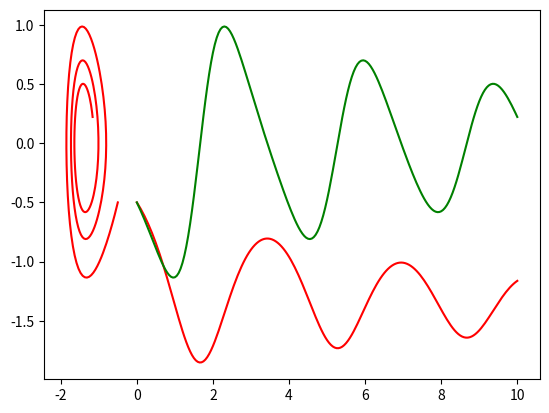

Recreate this plot in Python.
from scipy.integrate import odeint
import numpy as np
import matplotlib.pyplot as plt

# Source: https://ths.rwth-aachen.de/research/projects/hypro/buckling-column/ 

def buckling_column_dynamic(y, t):
    a, b = y
    a = float(a)
    b = float(b)

    a_dot = b
    b_dot = 2*a - a**3 - 0.2*b + 0.1

    dydt = [a_dot, b_dot]
    return dydt

def TC_Simulate(Mode,initialCondition,time_bound):
    time_step = 0.05;
    time_bound = float(time_bound)

    number_points = int(np.ceil(time_bound/time_step))
    t = [i*time_step for i in range(0,number_points)]
    if t[-1] != time_step:
        t.append(time_bound)
    newt = []
    for step in t:
        newt.append(float(format(step, '.2f')))
    t = newt

    sol = odeint(buckling_column_dynamic, initialCondition, t, hmax=time_step)

    # Construct the final output
    trace = []
    for j in range(len(t)):
        #print t[j], current_psi
        tmp = []
        tmp.append(t[j])
        tmp.append(float(sol[j,0]))
        tmp.append(float(sol[j,1]))
        trace.append(tmp)
    return trace

if __name__ == "__main__":

    sol = TC_Simulate("Default", [-0.5, -0.5], 10.0)
    #for s in sol:
	#	print(s)

    time = [row[0] for row in sol]

    a = [row[1] for row in sol]

    b = [row[2] for row in sol]

    plt.plot(time, a, "-r")
    plt.plot(time, b, "-g")
    plt.show()
    plt.plot(a, b, "-r")
    plt.show()
